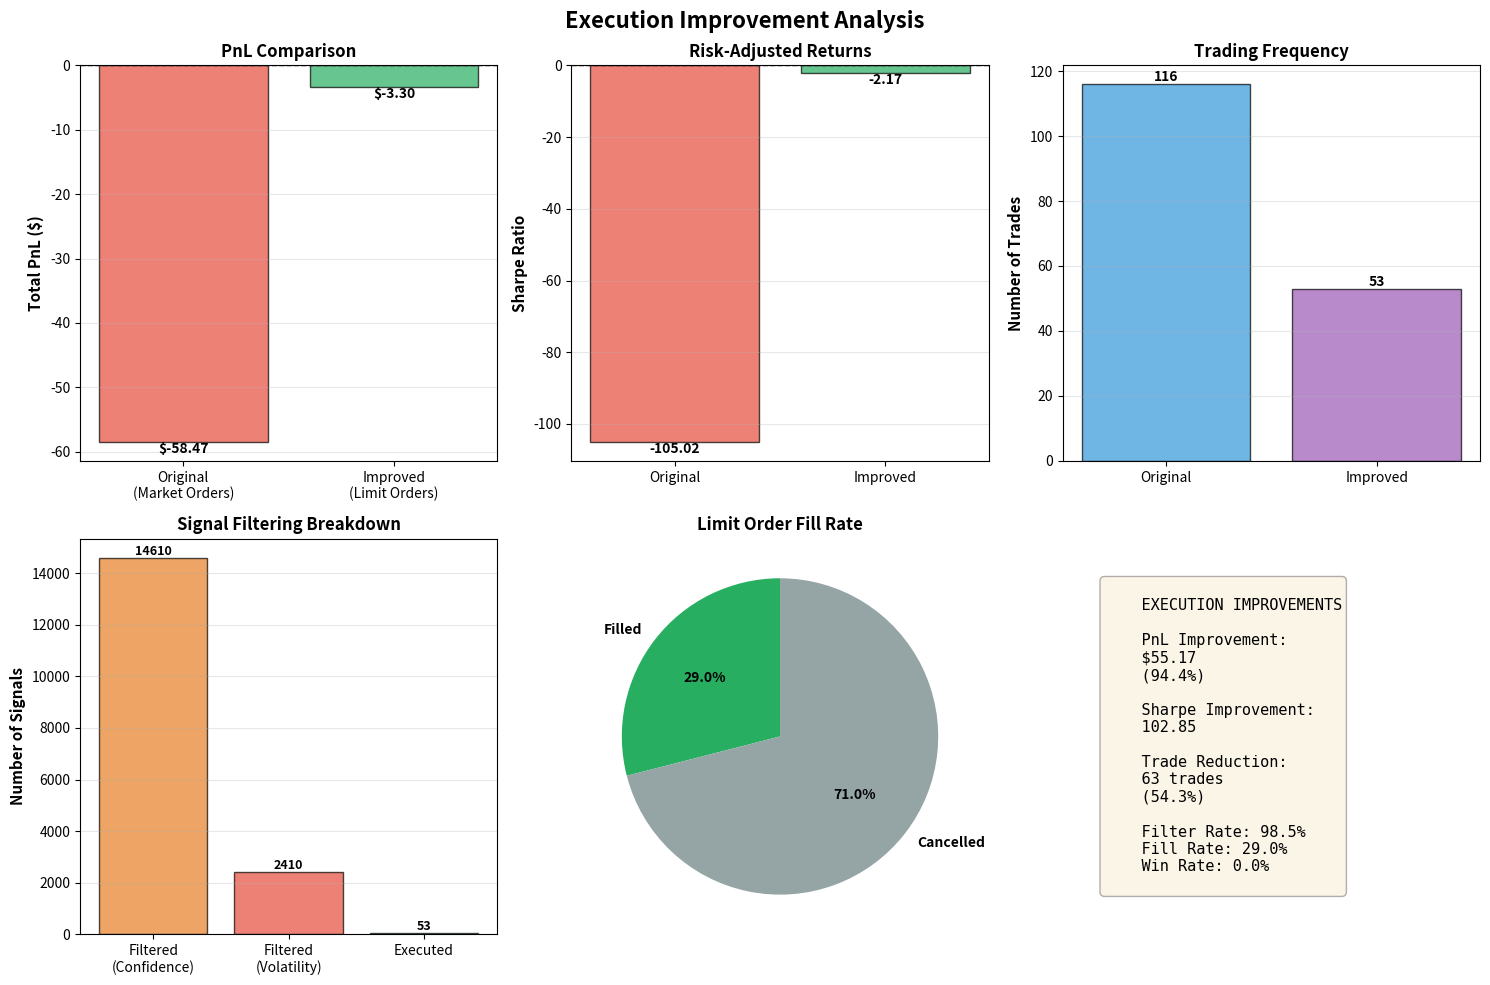

Reproduce this figure in Python. (Note: this script raises an exception after producing the figure.)
"""
Plotting utilities for execution diagnostics.
"""

import numpy as np
import pandas as pd
import matplotlib.pyplot as plt
import seaborn as sns
from typing import Dict, List


def plot_execution_comparison(metrics_old: Dict, metrics_new: Dict, 
                              exec_diagnostics: Dict, save_path: str = None):
    """
    Create comprehensive comparison plot of execution improvements.
    
    Args:
        metrics_old: Original execution metrics
        metrics_new: Improved execution metrics
        exec_diagnostics: Execution diagnostics
        save_path: Path to save figure
    """
    fig, axes = plt.subplots(2, 3, figsize=(15, 10))
    fig.suptitle('Execution Improvement Analysis', fontsize=16, fontweight='bold')
    
    # 1. PnL Comparison
    ax = axes[0, 0]
    pnl_data = [metrics_old['total_pnl'], metrics_new['total_pnl']]
    colors = ['#e74c3c', '#27ae60']
    bars = ax.bar(['Original\n(Market Orders)', 'Improved\n(Limit Orders)'], 
                   pnl_data, color=colors, alpha=0.7, edgecolor='black')
    ax.axhline(y=0, color='black', linestyle='--', linewidth=1)
    ax.set_ylabel('Total PnL ($)', fontsize=11, fontweight='bold')
    ax.set_title('PnL Comparison', fontsize=12, fontweight='bold')
    ax.grid(axis='y', alpha=0.3)
    
    # Add value labels
    for bar in bars:
        height = bar.get_height()
        ax.text(bar.get_x() + bar.get_width()/2., height,
                f'${height:.2f}',
                ha='center', va='bottom' if height > 0 else 'top',
                fontsize=10, fontweight='bold')
    
    # 2. Sharpe Ratio Comparison
    ax = axes[0, 1]
    sharpe_data = [metrics_old['sharpe_ratio'], metrics_new['sharpe_ratio']]
    bars = ax.bar(['Original', 'Improved'], sharpe_data, 
                   color=colors, alpha=0.7, edgecolor='black')
    ax.axhline(y=0, color='black', linestyle='--', linewidth=1)
    ax.set_ylabel('Sharpe Ratio', fontsize=11, fontweight='bold')
    ax.set_title('Risk-Adjusted Returns', fontsize=12, fontweight='bold')
    ax.grid(axis='y', alpha=0.3)
    
    for bar in bars:
        height = bar.get_height()
        ax.text(bar.get_x() + bar.get_width()/2., height,
                f'{height:.2f}',
                ha='center', va='bottom' if height > 0 else 'top',
                fontsize=10, fontweight='bold')
    
    # 3. Number of Trades
    ax = axes[0, 2]
    trades_data = [metrics_old['num_trades'], metrics_new['num_trades']]
    bars = ax.bar(['Original', 'Improved'], trades_data, 
                   color=['#3498db', '#9b59b6'], alpha=0.7, edgecolor='black')
    ax.set_ylabel('Number of Trades', fontsize=11, fontweight='bold')
    ax.set_title('Trading Frequency', fontsize=12, fontweight='bold')
    ax.grid(axis='y', alpha=0.3)
    
    for bar in bars:
        height = bar.get_height()
        ax.text(bar.get_x() + bar.get_width()/2., height,
                f'{int(height)}',
                ha='center', va='bottom',
                fontsize=10, fontweight='bold')
    
    # 4. Signal Filtering Breakdown
    ax = axes[1, 0]
    filter_data = [
        exec_diagnostics['signals_filtered_confidence'],
        exec_diagnostics['signals_filtered_volatility'],
        exec_diagnostics['signals_executed']
    ]
    labels = ['Filtered\n(Confidence)', 'Filtered\n(Volatility)', 'Executed']
    colors_filter = ['#e67e22', '#e74c3c', '#27ae60']
    bars = ax.bar(labels, filter_data, color=colors_filter, alpha=0.7, edgecolor='black')
    ax.set_ylabel('Number of Signals', fontsize=11, fontweight='bold')
    ax.set_title('Signal Filtering Breakdown', fontsize=12, fontweight='bold')
    ax.grid(axis='y', alpha=0.3)
    
    for bar in bars:
        height = bar.get_height()
        ax.text(bar.get_x() + bar.get_width()/2., height,
                f'{int(height)}',
                ha='center', va='bottom',
                fontsize=9, fontweight='bold')
    
    # 5. Limit Order Fill Rate
    ax = axes[1, 1]
    fill_rate = exec_diagnostics['fill_rate'] * 100
    cancel_rate = (1 - exec_diagnostics['fill_rate']) * 100
    
    wedges, texts, autotexts = ax.pie(
        [fill_rate, cancel_rate],
        labels=['Filled', 'Cancelled'],
        autopct='%1.1f%%',
        colors=['#27ae60', '#95a5a6'],
        startangle=90,
        textprops={'fontsize': 10, 'fontweight': 'bold'}
    )
    ax.set_title('Limit Order Fill Rate', fontsize=12, fontweight='bold')
    
    # 6. Key Metrics Summary
    ax = axes[1, 2]
    ax.axis('off')
    
    summary_text = f"""
    EXECUTION IMPROVEMENTS
    
    PnL Improvement:
    ${metrics_new['total_pnl'] - metrics_old['total_pnl']:.2f}
    ({(metrics_new['total_pnl'] - metrics_old['total_pnl'])/abs(metrics_old['total_pnl'])*100:.1f}%)
    
    Sharpe Improvement:
    {metrics_new['sharpe_ratio'] - metrics_old['sharpe_ratio']:.2f}
    
    Trade Reduction:
    {int(metrics_old['num_trades'] - metrics_new['num_trades'])} trades
    ({(metrics_old['num_trades'] - metrics_new['num_trades'])/metrics_old['num_trades']*100:.1f}%)
    
    Filter Rate: {exec_diagnostics['filter_rate']*100:.1f}%
    Fill Rate: {exec_diagnostics['fill_rate']*100:.1f}%
    Win Rate: {exec_diagnostics['win_rate']*100:.1f}%
    """
    
    ax.text(0.1, 0.5, summary_text, 
            fontsize=11, 
            verticalalignment='center',
            fontfamily='monospace',
            bbox=dict(boxstyle='round', facecolor='wheat', alpha=0.3))
    
    plt.tight_layout()
    
    if save_path:
        plt.savefig(save_path, dpi=300, bbox_inches='tight')
        print(f"Execution comparison plot saved to {save_path}")
    
    plt.close()


def plot_confidence_distribution(confidence_scores: List[float], save_path: str = None):
    """
    Plot distribution of confidence scores with threshold.
    
    Args:
        confidence_scores: List of confidence scores
        save_path: Path to save figure
    """
    fig, ax = plt.subplots(figsize=(10, 6))
    
    confidence_scores = np.array(confidence_scores)
    
    # Histogram
    ax.hist(confidence_scores, bins=50, alpha=0.7, color='steelblue', 
            edgecolor='black', label='All Signals')
    
    # Mark threshold
    threshold = 0.20
    ax.axvline(x=threshold, color='red', linestyle='--', linewidth=2, 
               label=f'Threshold: ±{threshold}')
    ax.axvline(x=-threshold, color='red', linestyle='--', linewidth=2)
    
    # Shade filtered regions
    ax.axvspan(-threshold, threshold, alpha=0.2, color='red', 
               label='Filtered Region')
    
    ax.set_xlabel('Confidence Score (P(up) - P(down))', fontsize=12, fontweight='bold')
    ax.set_ylabel('Frequency', fontsize=12, fontweight='bold')
    ax.set_title('Confidence Score Distribution with Filtering Threshold', 
                 fontsize=14, fontweight='bold')
    ax.legend(fontsize=10)
    ax.grid(alpha=0.3)
    
    # Add statistics
    stats_text = f"""
    Mean: {confidence_scores.mean():.4f}
    Std: {confidence_scores.std():.4f}
    Filtered: {(np.abs(confidence_scores) < threshold).sum()} ({(np.abs(confidence_scores) < threshold).mean()*100:.1f}%)
    """
    ax.text(0.02, 0.98, stats_text, transform=ax.transAxes,
            fontsize=10, verticalalignment='top',
            bbox=dict(boxstyle='round', facecolor='wheat', alpha=0.5))
    
    plt.tight_layout()
    
    if save_path:
        plt.savefig(save_path, dpi=300, bbox_inches='tight')
        print(f"Confidence distribution plot saved to {save_path}")
    
    plt.close()


if __name__ == "__main__":
    # Test plotting functions
    metrics_old = {
        'total_pnl': -58.47,
        'sharpe_ratio': -105.018,
        'num_trades': 116
    }
    
    metrics_new = {
        'total_pnl': -3.30,
        'sharpe_ratio': -2.166,
        'num_trades': 53
    }
    
    exec_diagnostics = {
        'signals_generated': 17280,
        'signals_filtered_confidence': 14610,
        'signals_filtered_volatility': 2410,
        'signals_executed': 53,
        'filter_rate': 0.985,
        'fill_rate': 0.29,
        'win_rate': 0.0
    }
    
    plot_execution_comparison(metrics_old, metrics_new, exec_diagnostics,
                             'reports/figures/execution_comparison.png')
